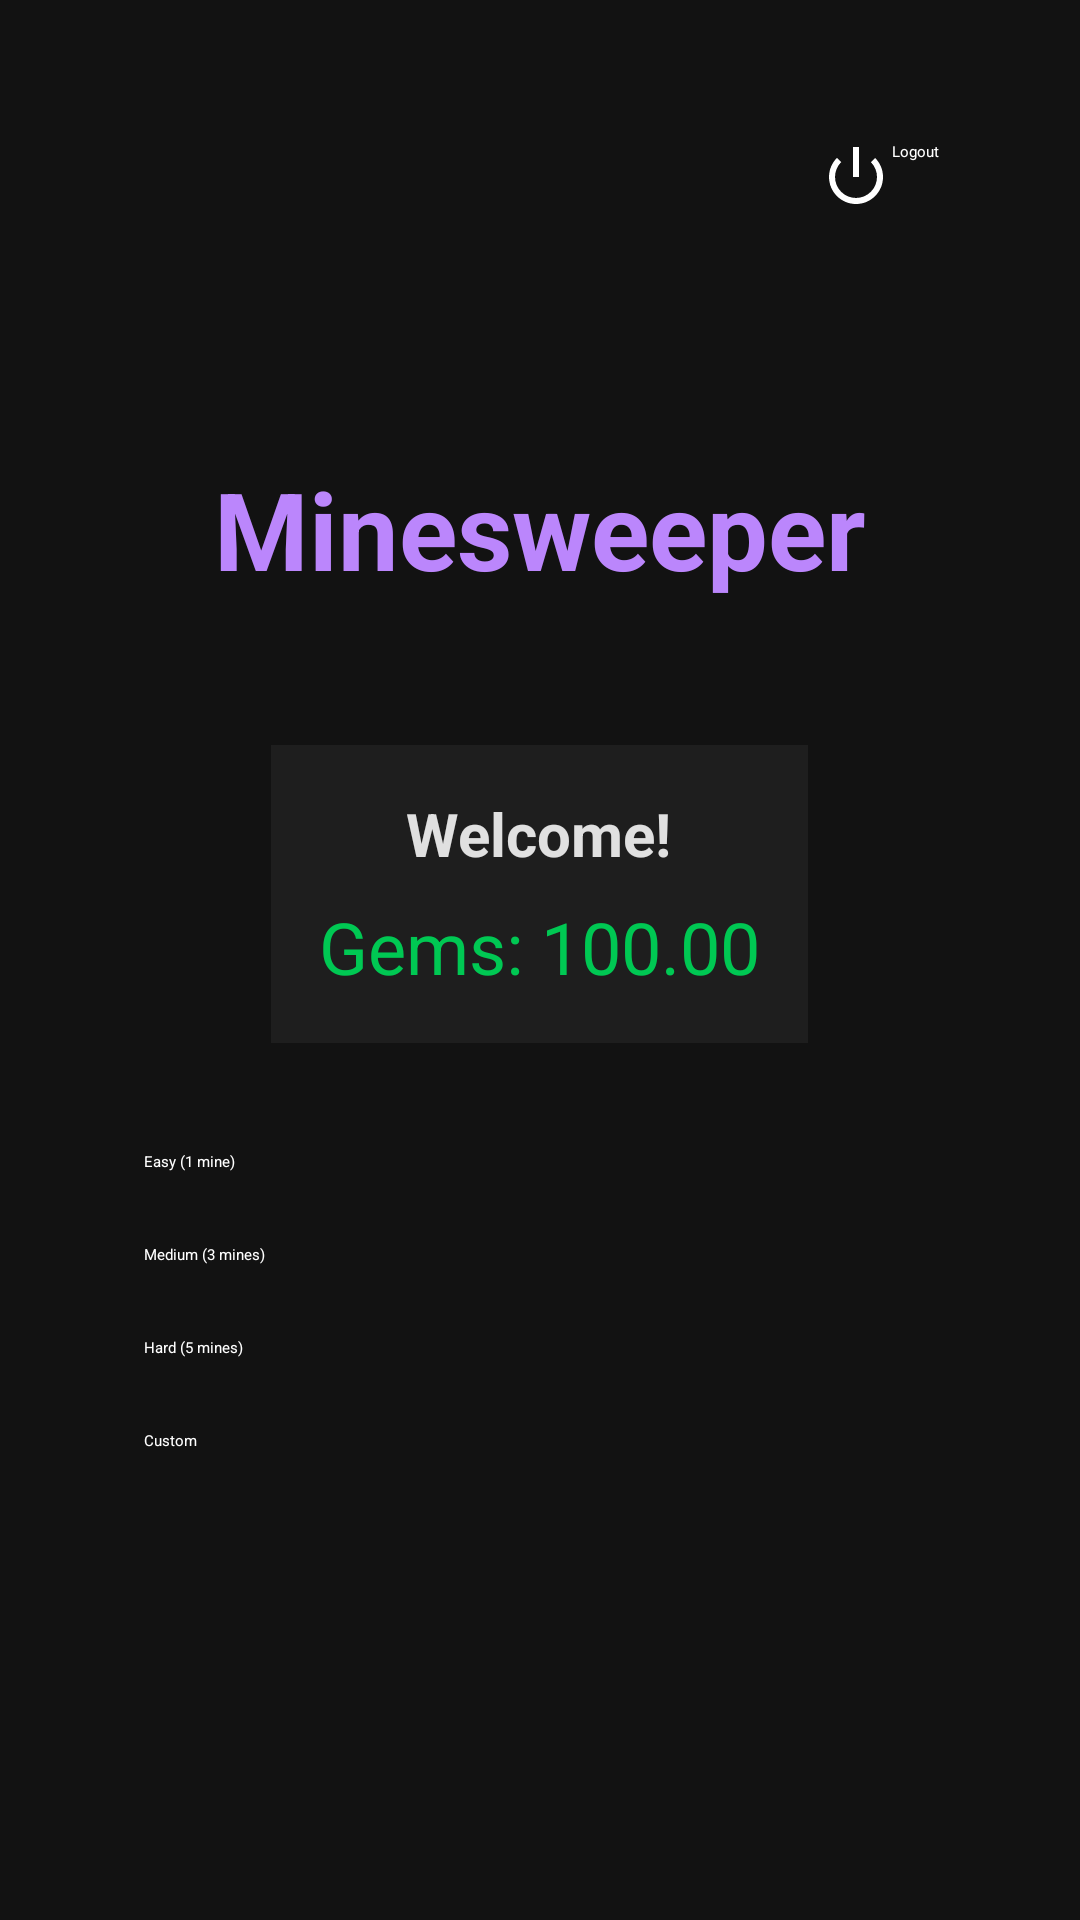

This screen was rendered from an Android layout file. Write that file and the resources it references.
<!-- AndroidManifest.xml: application theme Theme.Minesweeper -->
<!-- res/layout/activity_start.xml -->
<?xml version="1.0" encoding="utf-8"?>
<RelativeLayout
    xmlns:android="http://schemas.android.com/apk/res/android"
    android:id="@+id/startLayout"
    android:layout_width="match_parent"
    android:layout_height="match_parent"
    android:background="@color/dark_background">

    
    <Button
        android:id="@+id/logoutButton"
        android:layout_width="wrap_content"
        android:layout_height="wrap_content"
        android:layout_alignParentEnd="true"
        android:layout_margin="35dp"
        android:text="@string/logout"
        android:textColor="@android:color/white"
        android:drawableLeft="@android:drawable/ic_lock_power_off"
        android:drawableTint="@android:color/white"
        android:padding="12dp"
        android:paddingStart="16dp"
        android:paddingEnd="16dp" />

    
    <LinearLayout
        android:layout_width="match_parent"
        android:layout_height="match_parent"
        android:orientation="vertical"
        android:gravity="center"
        android:padding="32dp">

        
        <TextView
            android:id="@+id/welcomeText"
            android:layout_width="wrap_content"
            android:layout_height="wrap_content"
            android:layout_marginBottom="48dp"
            android:text="@string/minesweeper"
            android:textColor="@color/accent_purple"
            android:textSize="36sp"
            android:textStyle="bold" />

        
        <LinearLayout
            android:layout_width="wrap_content"
            android:layout_height="wrap_content"
            android:orientation="vertical"
            android:gravity="center"
            android:layout_marginBottom="32dp"
            android:background="@color/surface_dark"
            android:padding="16dp"
            android:paddingHorizontal="32dp">

            <TextView
                android:id="@+id/usernameView"
                android:layout_width="wrap_content"
                android:layout_height="wrap_content"
                android:text="Welcome!"
                android:textStyle="bold"
                android:textSize="20sp"
                android:textColor="@color/text_primary" />

            <TextView
                android:id="@+id/gemsView"
                android:layout_width="wrap_content"
                android:layout_height="wrap_content"
                android:text="Gems: 100.00"
                android:textSize="24sp"
                android:textColor="@color/gems_color"
                android:layout_marginTop="8dp" />
        </LinearLayout>

        
        <Button
            android:id="@+id/easyButton"
            android:layout_width="match_parent"
            android:layout_height="wrap_content"
            android:text="@string/easy_1_mine"
            android:backgroundTint="@color/primary_blue"
            android:textColor="@android:color/white"
            android:layout_marginBottom="16dp"
            style="@style/Widget.MaterialComponents.Button"/>

        <Button
            android:id="@+id/mediumButton"
            android:layout_width="match_parent"
            android:layout_height="wrap_content"
            android:text="@string/medium_3_mines"
            android:backgroundTint="@color/primary_blue"
            android:textColor="@android:color/white"
            android:layout_marginBottom="16dp"
            style="@style/Widget.MaterialComponents.Button"/>

        <Button
            android:id="@+id/hardButton"
            android:layout_width="match_parent"
            android:layout_height="wrap_content"
            android:text="@string/hard_5_mines"
            android:backgroundTint="@color/primary_blue"
            android:textColor="@android:color/white"
            android:layout_marginBottom="16dp"
            style="@style/Widget.MaterialComponents.Button"/>

        <Button
            android:id="@+id/customButton"
            android:layout_width="match_parent"
            android:layout_height="wrap_content"
            android:text="@string/custom"
            android:backgroundTint="@color/primary_purple"
            android:textColor="@android:color/white"
            style="@style/Widget.MaterialComponents.Button"/>
    </LinearLayout>
</RelativeLayout>
<!-- resources referenced by this layout -->
<resources>
  <color name="accent_purple">#BB86FC</color>
  <color name="dark_background">#121212</color>
  <color name="gems_color">#00C853</color>
  <color name="primary_blue">#2962FF</color>
  <color name="primary_purple">#6200EE</color>
  <color name="surface_dark">#1E1E1E</color>
  <color name="text_primary">#E0E0E0</color>
  <string name="custom">Custom</string>
  <string name="easy_1_mine">Easy (1 mine)</string>
  <string name="hard_5_mines">Hard (5 mines)</string>
  <string name="logout">Logout</string>
  <string name="medium_3_mines">Medium (3 mines)</string>
  <string name="minesweeper">Minesweeper</string>
  <style name="Theme.Minesweeper" parent="Theme.MaterialComponents.DayNight.DarkActionBar">
          <item name="colorPrimary">@color/primary_purple</item>
          <item name="colorPrimaryVariant">@color/primary_blue</item>
          <item name="colorOnPrimary">@android:color/white</item>
          <item name="colorSecondary">@color/accent_purple</item>
          <item name="colorSecondaryVariant">@color/accent_purple</item>
          <item name="colorOnSecondary">@android:color/black</item>
          <item name="android:statusBarColor">@color/dark_background</item>
          <item name="android:windowLightStatusBar">false</item>
          <item name="android:navigationBarColor">@color/dark_background</item>
      </style>
</resources>
